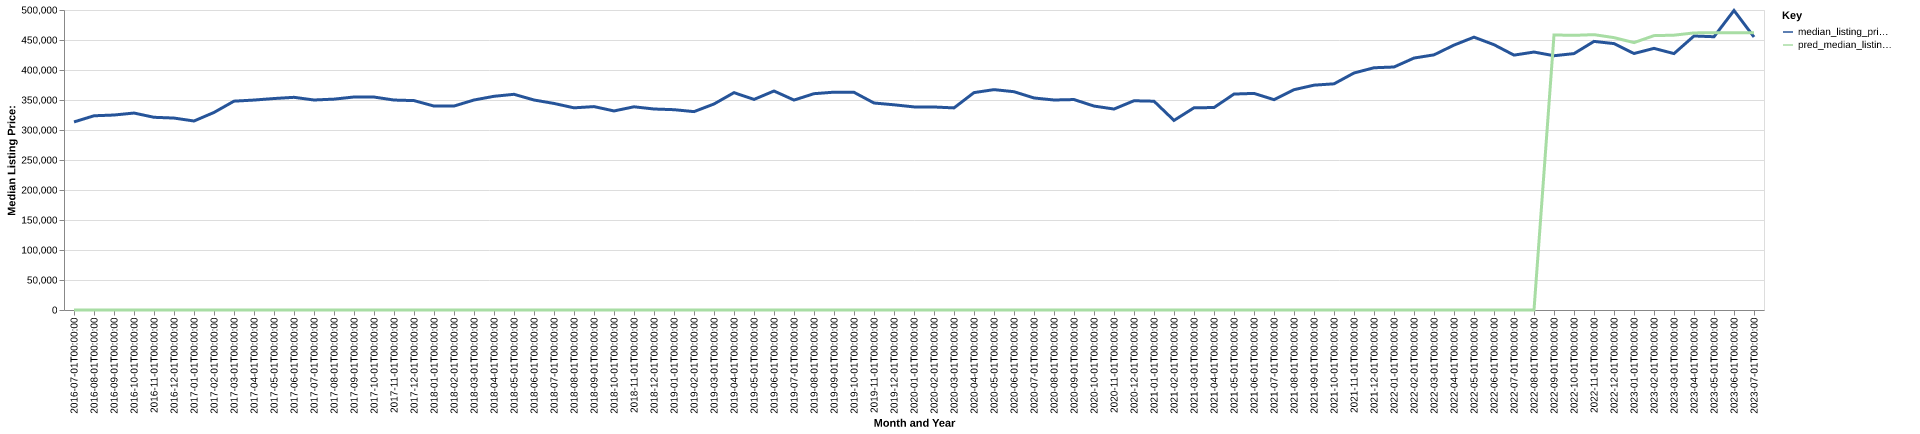

Source data for this figure (header and first rows):
date, time_idx, median_listing_price, thirty_year_interest_rate_five, month, county_name, active_listing_count, median_days_on_market, pred_median_listing_price, month_year
2016-07-01, 0, 313450, 3.72, 7, york, va, 404.0, 60.0, 0, Jul-2016
2016-08-01, 1, 323700, 3.73, 8, york, va, 414.0, 61.0, 0, Aug-2016
2016-09-01, 2, 324950, 3.66, 9, york, va, 393.0, 67.0, 0, Sep-2016
2016-10-01, 3, 328250, 3.64, 10, york, va, 375.0, 74.0, 0, Oct-2016
2016-11-01, 4, 321175, 3.66, 11, york, va, 360.0, 81.0, 0, Nov-2016
2016-12-01, 5, 319900, 3.48, 12, york, va, 340.0, 88.0, 0, Dec-2016
2017-01-01, 6, 315000, 3.45, 1, york, va, 317.0, 90.0, 0, Jan-2017
2017-02-01, 7, 329250, 3.5, 2, york, va, 346.0, 82.0, 0, Feb-2017
2017-03-01, 8, 348067, 3.52, 3, york, va, 377.0, 55.0, 0, Mar-2017
2017-04-01, 9, 349900, 4.03, 4, york, va, 403.0, 53.0, 0, Apr-2017
2017-05-01, 10, 352450, 4.32, 5, york, va, 432.0, 52.0, 0, May-2017
2017-06-01, 11, 354475, 4.2, 6, york, va, 442.0, 56.0, 0, Jun-2017
2017-07-01, 12, 350000, 4.19, 7, york, va, 454.0, 61.0, 0, Jul-2017
2017-08-01, 13, 351450, 4.3, 8, york, va, 457.0, 63.0, 0, Aug-2017
2017-09-01, 14, 355000, 4.1, 9, york, va, 426.0, 71.0, 0, Sep-2017
2017-10-01, 15, 354925, 4.05, 10, york, va, 384.0, 77.0, 0, Oct-2017
2017-11-01, 16, 349923, 3.94, 11, york, va, 389.0, 77.0, 0, Nov-2017
2017-12-01, 17, 349000, 4.03, 12, york, va, 347.0, 78.0, 0, Dec-2017
2018-01-01, 18, 339900, 3.93, 1, york, va, 321.0, 83.0, 0, Jan-2018
2018-02-01, 19, 339923, 3.83, 2, york, va, 308.0, 81.0, 0, Feb-2018
2018-03-01, 20, 350000, 3.94, 3, york, va, 336.0, 48.0, 0, Mar-2018
2018-04-01, 21, 356175, 3.95, 4, york, va, 356.0, 50.0, 0, Apr-2018
2018-05-01, 22, 359500, 3.99, 5, york, va, 386.0, 43.0, 0, May-2018
2018-06-01, 23, 350000, 4.15, 6, york, va, 428.0, 43.0, 0, Jun-2018
2018-07-01, 24, 344250, 4.4, 7, york, va, 414.0, 53.0, 0, Jul-2018
2018-08-01, 25, 336950, 4.46, 8, york, va, 408.0, 61.0, 0, Aug-2018
2018-09-01, 26, 339000, 4.58, 9, york, va, 381.0, 74.0, 0, Sep-2018
2018-10-01, 27, 331750, 4.66, 10, york, va, 396.0, 72.0, 0, Oct-2018
2018-11-01, 28, 338675, 4.62, 11, york, va, 380.0, 67.0, 0, Nov-2018
2018-12-01, 29, 334990, 4.54, 12, york, va, 362.0, 73.0, 0, Dec-2018
2019-01-01, 30, 333863, 4.6, 1, york, va, 341.0, 78.0, 0, Jan-2019
2019-02-01, 31, 330616, 4.72, 2, york, va, 338.0, 72.0, 0, Feb-2019
2019-03-01, 32, 343346, 4.9, 3, york, va, 334.0, 63.0, 0, Mar-2019
2019-04-01, 33, 362249, 4.94, 4, york, va, 342.0, 48.0, 0, Apr-2019
2019-05-01, 34, 350975, 4.75, 5, york, va, 395.0, 37.0, 0, May-2019
2019-06-01, 35, 365000, 4.51, 6, york, va, 391.0, 45.0, 0, Jun-2019
2019-07-01, 36, 349900, 4.41, 7, york, va, 405.0, 50.0, 0, Jul-2019
2019-08-01, 37, 360527, 4.41, 8, york, va, 375.0, 57.0, 0, Aug-2019
2019-09-01, 38, 363043, 4.2, 9, york, va, 357.0, 61.0, 0, Sep-2019
2019-10-01, 39, 362795, 4.14, 10, york, va, 345.0, 64.0, 0, Oct-2019
2019-11-01, 40, 345000, 3.84, 11, york, va, 340.0, 68.0, 0, Nov-2019
2019-12-01, 41, 342000, 3.81, 12, york, va, 299.0, 80.0, 0, Dec-2019
2020-01-01, 42, 338498, 3.75, 1, york, va, 263.0, 81.0, 0, Jan-2020
2020-02-01, 43, 338350, 3.73, 2, york, va, 277.0, 70.0, 0, Feb-2020
2020-03-01, 44, 336825, 3.78, 3, york, va, 276.0, 57.0, 0, Mar-2020
2020-04-01, 45, 362326, 3.75, 4, york, va, 288.0, 48.0, 0, Apr-2020
2020-05-01, 46, 367285, 3.74, 5, york, va, 274.0, 53.0, 0, May-2020
2020-06-01, 47, 363823, 3.72, 6, york, va, 255.0, 55.0, 0, Jun-2020
2020-07-01, 48, 353390, 3.49, 7, york, va, 256.0, 48.0, 0, Jul-2020
2020-08-01, 49, 350000, 3.65, 8, york, va, 225.0, 48.0, 0, Aug-2020
2020-09-01, 50, 350750, 3.33, 9, york, va, 203.0, 47.0, 0, Sep-2020
2020-10-01, 51, 339900, 3.28, 10, york, va, 202.0, 44.0, 0, Oct-2020
2020-11-01, 52, 334950, 3.21, 11, york, va, 185.0, 54.0, 0, Nov-2020
2020-12-01, 53, 348750, 3.07, 12, york, va, 174.0, 66.0, 0, Dec-2020
2021-01-01, 54, 347990, 2.99, 1, york, va, 153.0, 55.0, 0, Jan-2021
2021-02-01, 55, 315990, 2.93, 2, york, va, 139.0, 41.0, 0, Feb-2021
2021-03-01, 56, 336998, 2.88, 3, york, va, 127.0, 42.0, 0, Mar-2021
2021-04-01, 57, 337445, 2.84, 4, york, va, 137.0, 25.0, 0, Apr-2021
2021-05-01, 58, 359900, 2.71, 5, york, va, 131.0, 24.0, 0, May-2021
2021-06-01, 59, 361000, 2.79, 6, york, va, 148.0, 23.0, 0, Jun-2021
... 25 more rows
